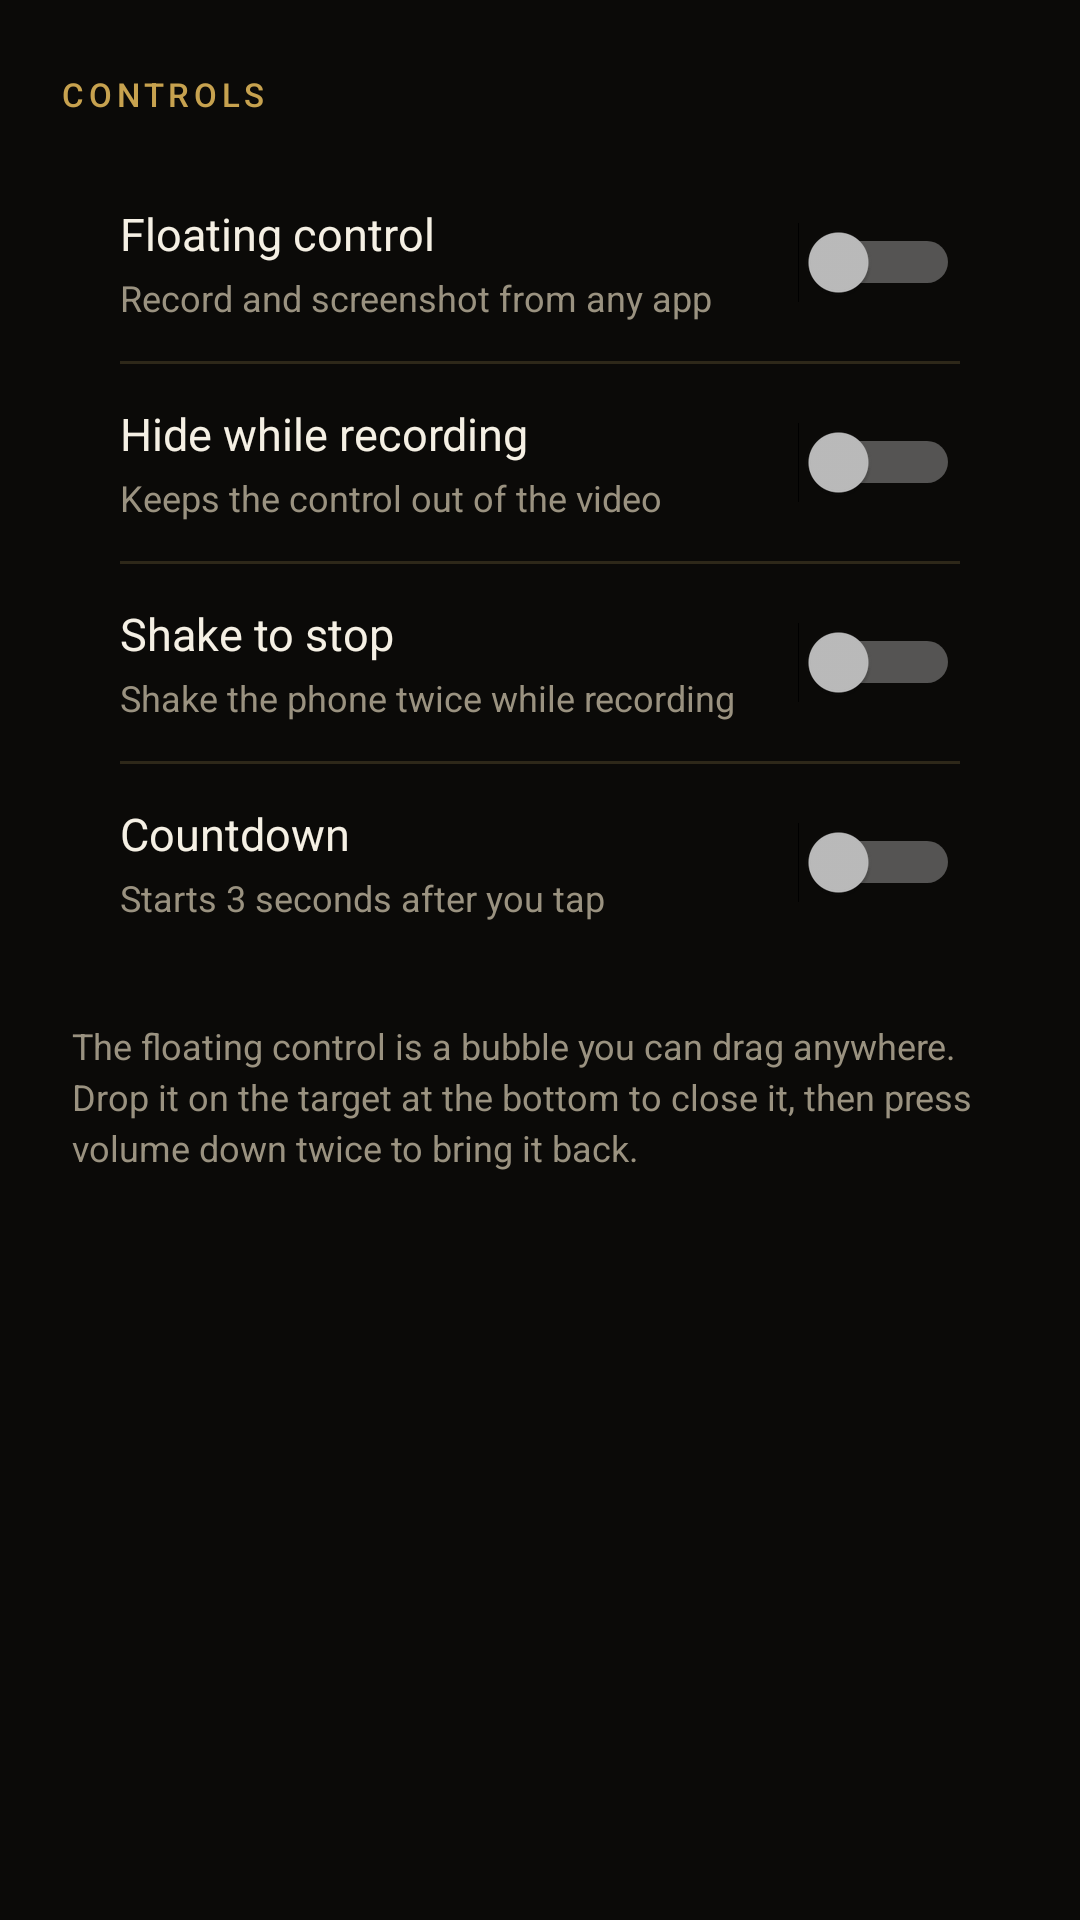

Android layout source for this screen:
<!-- AndroidManifest.xml: application theme Theme.Zrec -->
<!-- res/layout/view_controls.xml -->
<?xml version="1.0" encoding="utf-8"?>
<ScrollView xmlns:android="http://schemas.android.com/apk/res/android"
    android:layout_width="match_parent"
    android:layout_height="match_parent"
    android:fillViewport="true"
    android:scrollbars="none">

    <LinearLayout
        android:layout_width="match_parent"
        android:layout_height="wrap_content"
        android:orientation="vertical"
        android:paddingStart="20dp"
        android:paddingEnd="20dp"
        android:paddingTop="24dp"
        android:paddingBottom="32dp">

        <TextView
            style="@style/TextZrecSection"
            android:layout_width="wrap_content"
            android:layout_height="wrap_content"
            android:layout_marginBottom="10dp"
            android:text="@string/section_controls" />

        <LinearLayout
            android:layout_width="match_parent"
            android:layout_height="wrap_content"
            android:background="@drawable/bg_card"
            android:orientation="vertical"
            android:padding="6dp">

            <LinearLayout
                android:layout_width="match_parent"
                android:layout_height="wrap_content"
                android:gravity="center_vertical"
                android:orientation="horizontal"
                android:paddingStart="14dp"
                android:paddingEnd="14dp"
                android:paddingTop="13dp"
                android:paddingBottom="13dp">

                <LinearLayout
                    android:layout_width="0dp"
                    android:layout_height="wrap_content"
                    android:layout_weight="1"
                    android:orientation="vertical"
                    android:paddingEnd="12dp">

                    <TextView
                        android:layout_width="wrap_content"
                        android:layout_height="wrap_content"
                        android:text="@string/label_floating"
                        android:textColor="@color/txt"
                        android:textSize="15sp" />

                    <TextView
                        android:layout_width="wrap_content"
                        android:layout_height="wrap_content"
                        android:layout_marginTop="3dp"
                        android:text="@string/hint_floating"
                        android:textColor="@color/txtFaint"
                        android:textSize="12sp" />
                </LinearLayout>

                <Switch
                    android:id="@+id/swOverlay"
                    android:layout_width="wrap_content"
                    android:layout_height="wrap_content" />
            </LinearLayout>

            <View
                android:layout_width="match_parent"
                android:layout_height="1dp"
                android:layout_marginStart="14dp"
                android:layout_marginEnd="14dp"
                android:background="@color/line" />

            <LinearLayout
                android:layout_width="match_parent"
                android:layout_height="wrap_content"
                android:gravity="center_vertical"
                android:orientation="horizontal"
                android:paddingStart="14dp"
                android:paddingEnd="14dp"
                android:paddingTop="13dp"
                android:paddingBottom="13dp">

                <LinearLayout
                    android:layout_width="0dp"
                    android:layout_height="wrap_content"
                    android:layout_weight="1"
                    android:orientation="vertical"
                    android:paddingEnd="12dp">

                    <TextView
                        android:layout_width="wrap_content"
                        android:layout_height="wrap_content"
                        android:text="@string/label_hide"
                        android:textColor="@color/txt"
                        android:textSize="15sp" />

                    <TextView
                        android:layout_width="wrap_content"
                        android:layout_height="wrap_content"
                        android:layout_marginTop="3dp"
                        android:text="@string/hint_hide"
                        android:textColor="@color/txtFaint"
                        android:textSize="12sp" />
                </LinearLayout>

                <Switch
                    android:id="@+id/swHide"
                    android:layout_width="wrap_content"
                    android:layout_height="wrap_content" />
            </LinearLayout>

            <View
                android:layout_width="match_parent"
                android:layout_height="1dp"
                android:layout_marginStart="14dp"
                android:layout_marginEnd="14dp"
                android:background="@color/line" />

            <LinearLayout
                android:layout_width="match_parent"
                android:layout_height="wrap_content"
                android:gravity="center_vertical"
                android:orientation="horizontal"
                android:paddingStart="14dp"
                android:paddingEnd="14dp"
                android:paddingTop="13dp"
                android:paddingBottom="13dp">

                <LinearLayout
                    android:layout_width="0dp"
                    android:layout_height="wrap_content"
                    android:layout_weight="1"
                    android:orientation="vertical"
                    android:paddingEnd="12dp">

                    <TextView
                        android:layout_width="wrap_content"
                        android:layout_height="wrap_content"
                        android:text="@string/label_shake"
                        android:textColor="@color/txt"
                        android:textSize="15sp" />

                    <TextView
                        android:layout_width="wrap_content"
                        android:layout_height="wrap_content"
                        android:layout_marginTop="3dp"
                        android:text="@string/hint_shake"
                        android:textColor="@color/txtFaint"
                        android:textSize="12sp" />
                </LinearLayout>

                <Switch
                    android:id="@+id/swShake"
                    android:layout_width="wrap_content"
                    android:layout_height="wrap_content" />
            </LinearLayout>

            <View
                android:layout_width="match_parent"
                android:layout_height="1dp"
                android:layout_marginStart="14dp"
                android:layout_marginEnd="14dp"
                android:background="@color/line" />

            <LinearLayout
                android:layout_width="match_parent"
                android:layout_height="wrap_content"
                android:gravity="center_vertical"
                android:orientation="horizontal"
                android:paddingStart="14dp"
                android:paddingEnd="14dp"
                android:paddingTop="13dp"
                android:paddingBottom="13dp">

                <LinearLayout
                    android:layout_width="0dp"
                    android:layout_height="wrap_content"
                    android:layout_weight="1"
                    android:orientation="vertical"
                    android:paddingEnd="12dp">

                    <TextView
                        android:layout_width="wrap_content"
                        android:layout_height="wrap_content"
                        android:text="@string/label_countdown"
                        android:textColor="@color/txt"
                        android:textSize="15sp" />

                    <TextView
                        android:layout_width="wrap_content"
                        android:layout_height="wrap_content"
                        android:layout_marginTop="3dp"
                        android:text="@string/hint_countdown"
                        android:textColor="@color/txtFaint"
                        android:textSize="12sp" />
                </LinearLayout>

                <Switch
                    android:id="@+id/swCount"
                    android:layout_width="wrap_content"
                    android:layout_height="wrap_content" />
            </LinearLayout>
        </LinearLayout>

        <TextView
            android:layout_width="match_parent"
            android:layout_height="wrap_content"
            android:layout_marginTop="14dp"
            android:layout_marginStart="4dp"
            android:layout_marginEnd="4dp"
            android:lineSpacingExtra="3dp"
            android:text="@string/controls_hint"
            android:textColor="@color/txtFaint"
            android:textSize="12sp" />
    </LinearLayout>
</ScrollView>
<!-- resources referenced by this layout -->
<resources>
  <color name="line">#FF2E2819</color>
  <color name="txt">#FFF5F0E4</color>
  <color name="txtFaint">#FF9A9280</color>
  <string name="controls_hint">The floating control is a bubble you can drag anywhere. Drop it on the target at the bottom to close it, then press volume down twice to bring it back.</string>
  <string name="hint_countdown">Starts 3 seconds after you tap</string>
  <string name="hint_floating">Record and screenshot from any app</string>
  <string name="hint_hide">Keeps the control out of the video</string>
  <string name="hint_shake">Shake the phone twice while recording</string>
  <string name="label_countdown">Countdown</string>
  <string name="label_floating">Floating control</string>
  <string name="label_hide">Hide while recording</string>
  <string name="label_shake">Shake to stop</string>
  <string name="section_controls">Controls</string>
  <style name="TextZrecSection">
          <item name="android:textColor">@color/goldDim</item>
          <item name="android:textSize">11sp</item>
          <item name="android:letterSpacing">0.14</item>
          <item name="android:textAllCaps">true</item>
          <item name="android:fontFamily">sans-serif-medium</item>
      </style>
  <style name="Theme.Zrec" parent="@android:style/Theme.Material.NoActionBar">
          <item name="android:colorPrimary">@color/gold</item>
          <item name="android:colorAccent">@color/gold</item>
          <item name="android:colorControlActivated">@color/gold</item>
          <item name="android:colorControlNormal">@color/txtFaint</item>
          <item name="android:colorControlHighlight">@color/goldDim</item>
          <item name="android:windowBackground">@color/bg</item>
          <item name="android:statusBarColor">@color/bg</item>
          <item name="android:navigationBarColor">@color/bg</item>
          <item name="android:windowLightStatusBar">false</item>
          <item name="android:textColorPrimary">@color/txt</item>
          <item name="android:textColorSecondary">@color/txtDim</item>
      </style>
  <color name="goldDim">#FFC7A24F</color>
  <color name="gold">#FFE8C36A</color>
  <color name="bg">#FF0B0A08</color>
  <color name="txtDim">#FFBDB6A4</color>
</resources>
